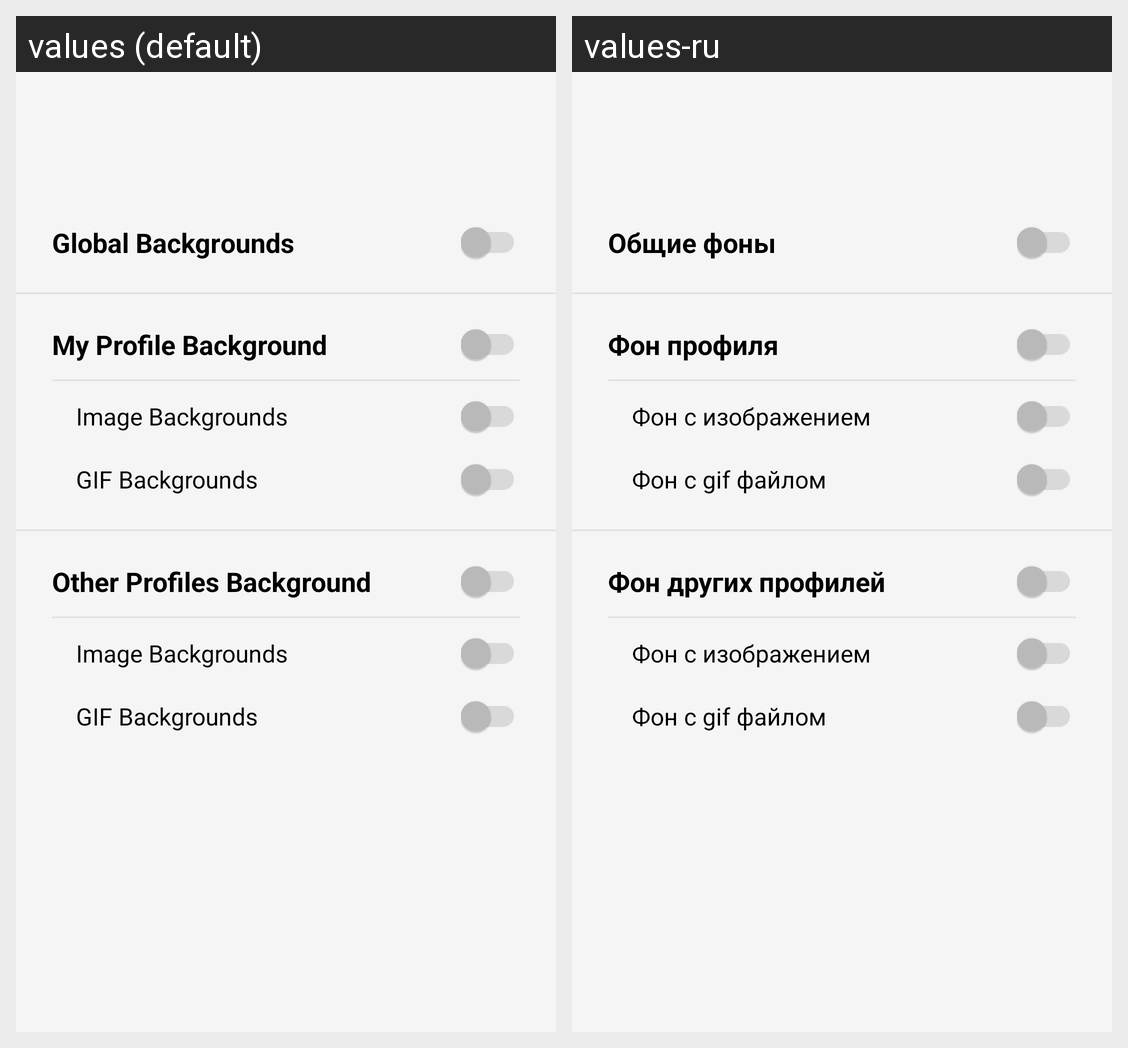

The same Android screen rendered under two of its app's locales, left to right. List the strings drawn on it with the default value and each locale's translation.
Android screen res/layout/layout_backgrounds.xml rendered under 2 locales, left to right: values (default), values-ru. Device: Nexus 5 (rendered at 1080×1920; each locale shown at half size, 540×960, under a caption strip naming it); theme Theme.MyNewTime.
Strings drawn on this screen, with the default value and each locale's value (text and hints the layout hard-codes, and strings that could not be matched under every locale, appear in the picture but are not listed):

bg_setting_global
  values: Global Backgrounds
  values-ru: Общие фоны

bg_setting_my_profile
  values: My Profile Background
  values-ru: Фон профиля

bg_setting_images
  values: Image Backgrounds
  values-ru: Фон с изображением

bg_setting_gifs
  values: GIF Backgrounds
  values-ru: Фон с gif файлом

bg_setting_others_profile
  values: Other Profiles Background
  values-ru: Фон других профилей
